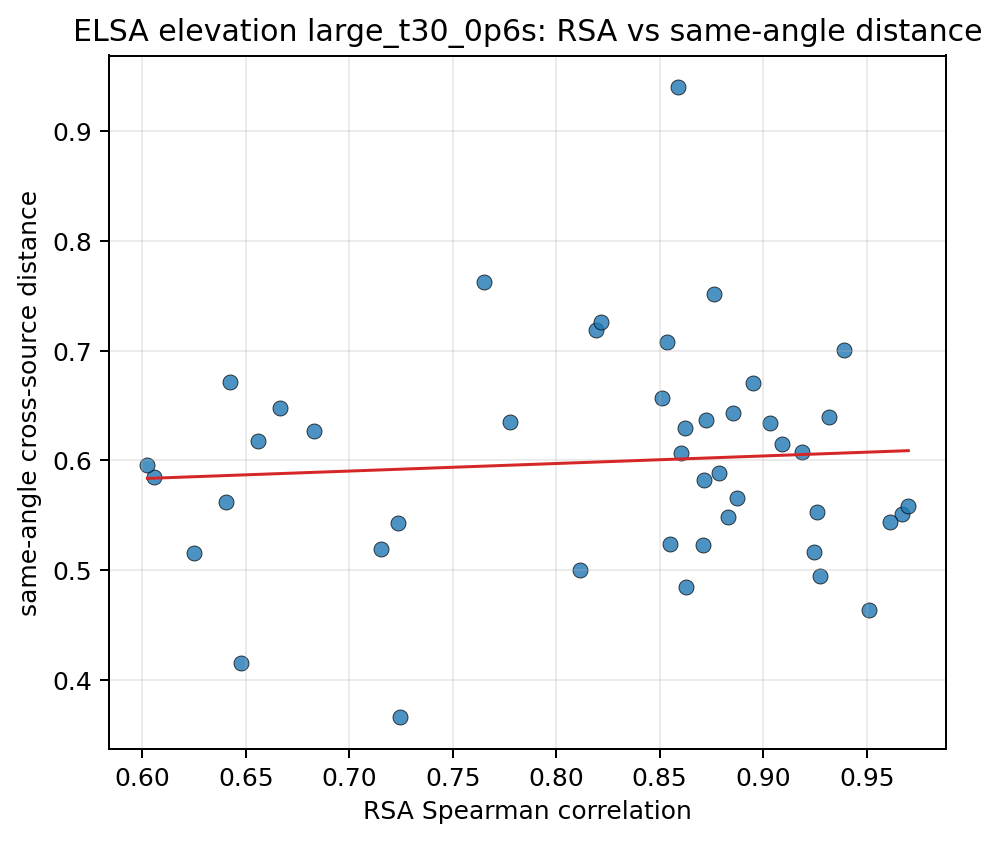

Data behind this chart, as committed beside it:
source_a, source_b, same_angle_mean, different_angle_mean, separation, pair_key, rsa_spearman
10037, 10203, 0.5653, 0.6313, 0.06595, 10037__10203, 0.8875
10037, 103289, 0.5482, 0.5848, 0.03663, 10037__103289, 0.8828
10037, 103846, 0.5513, 0.6202, 0.06891, 10037__103846, 0.9672
10037, 104403, 0.5428, 0.5797, 0.03685, 10037__104403, 0.7235
10037, 104937, 0.6711, 0.7084, 0.03736, 10037__104937, 0.6422
10037, 105490, 0.7004, 0.768, 0.06758, 10037__105490, 0.9392
10037, 106039, 0.5161, 0.5772, 0.06115, 10037__106039, 0.9247
10037, 106612, 0.6364, 0.6739, 0.03755, 10037__106612, 0.8724
10037, 107280, 0.5582, 0.6098, 0.05154, 10037__107280, 0.9701
10203, 103289, 0.7625, 0.7959, 0.03335, 10203__103289, 0.7649
10203, 103846, 0.6342, 0.7009, 0.06676, 10203__103846, 0.9033
10203, 104403, 0.6175, 0.6503, 0.03279, 10203__104403, 0.6559
10203, 104937, 0.5845, 0.6222, 0.03767, 10203__104937, 0.6056
10203, 105490, 0.523, 0.5936, 0.07066, 10203__105490, 0.8707
10203, 106039, 0.6432, 0.7015, 0.05831, 10203__106039, 0.8853
10203, 106612, 0.6353, 0.6689, 0.03357, 10203__106612, 0.7777
10203, 107280, 0.6071, 0.659, 0.05191, 10203__107280, 0.8601
103289, 103846, 0.63, 0.6692, 0.03925, 103289__103846, 0.8621
103289, 104403, 0.6709, 0.701, 0.03016, 103289__104403, 0.8951
103289, 104937, 0.9403, 0.9702, 0.02989, 103289__104937, 0.8589
103289, 105490, 0.6573, 0.6958, 0.03854, 103289__105490, 0.851
103289, 106039, 0.7187, 0.7548, 0.03609, 103289__106039, 0.8191
103289, 106612, 0.5439, 0.5758, 0.03198, 103289__106612, 0.9613
103289, 107280, 0.7514, 0.785, 0.03362, 103289__107280, 0.8762
103846, 104403, 0.3661, 0.4084, 0.04233, 103846__104403, 0.7246
103846, 104937, 0.4156, 0.4564, 0.04075, 103846__104937, 0.6479
103846, 105490, 0.608, 0.678, 0.07, 103846__105490, 0.919
103846, 106039, 0.4946, 0.5524, 0.05785, 103846__106039, 0.9273
103846, 106612, 0.4849, 0.5223, 0.03739, 103846__106612, 0.8628
103846, 107280, 0.4636, 0.5187, 0.05509, 103846__107280, 0.9511
104403, 104937, 0.524, 0.5591, 0.03506, 104403__104937, 0.8547
104403, 105490, 0.6268, 0.6667, 0.03987, 104403__105490, 0.6829
104403, 106039, 0.6477, 0.6836, 0.03591, 104403__106039, 0.6667
104403, 106612, 0.5531, 0.586, 0.03285, 104403__106612, 0.926
104403, 107280, 0.5197, 0.557, 0.03738, 104403__107280, 0.7152
104937, 105490, 0.5957, 0.6381, 0.04234, 104937__105490, 0.6025
104937, 106039, 0.5157, 0.5571, 0.04136, 104937__106039, 0.6248
104937, 106612, 0.7081, 0.7476, 0.0395, 104937__106612, 0.8537
104937, 107280, 0.5617, 0.6012, 0.03947, 104937__107280, 0.6407
105490, 106039, 0.5889, 0.6614, 0.07245, 105490__106039, 0.8785
105490, 106612, 0.7257, 0.7675, 0.0418, 105490__106612, 0.8217
105490, 107280, 0.6399, 0.6889, 0.04901, 105490__107280, 0.9319
106039, 106612, 0.4997, 0.5441, 0.0445, 106039__106612, 0.8115
106039, 107280, 0.6154, 0.6595, 0.04415, 106039__107280, 0.909
106612, 107280, 0.5819, 0.6179, 0.03604, 106612__107280, 0.8716
